Run: headless pygame with SDL's dummy video driver; simulated clock (each Clock.tick advances the game by its frame time, no real sleeping); random seed 0; keys injected as events and as key.get_pressed() state; no mouse input.
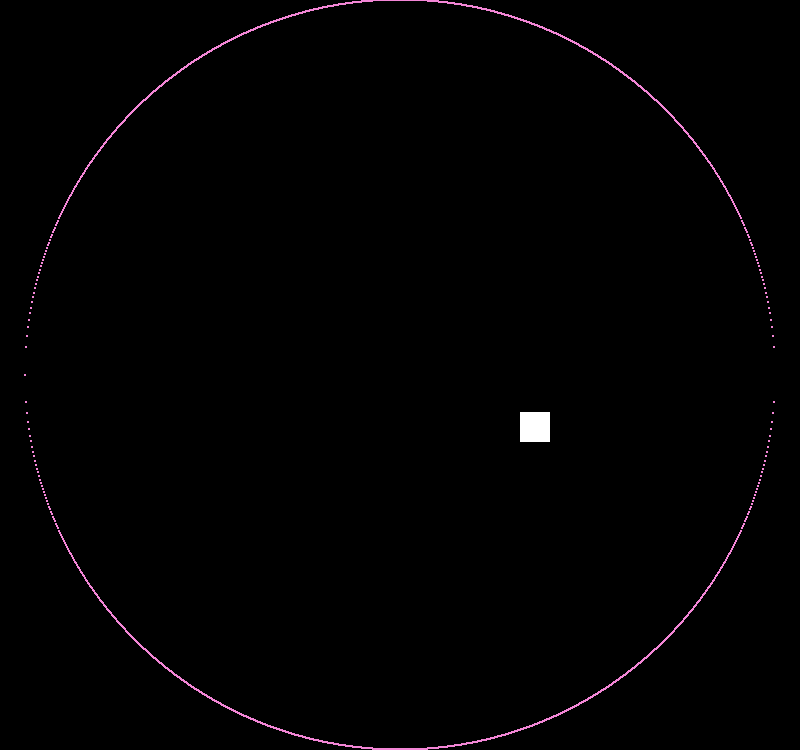
Frame 1 of 3 · flips 1–60 · no input
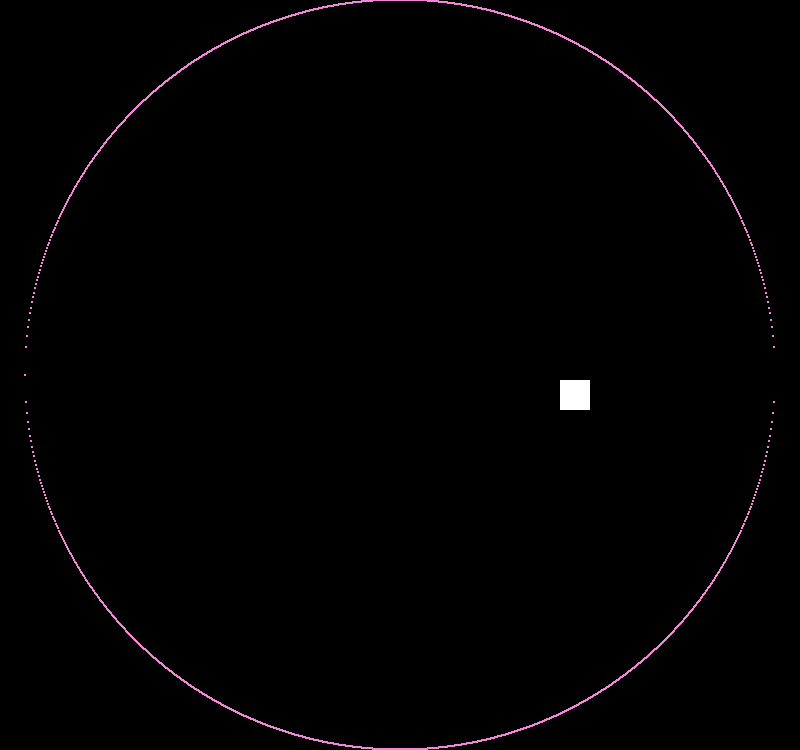
Frame 2 of 3 · flips 61–180 · tapped SPACE, RETURN · held RIGHT (→), D
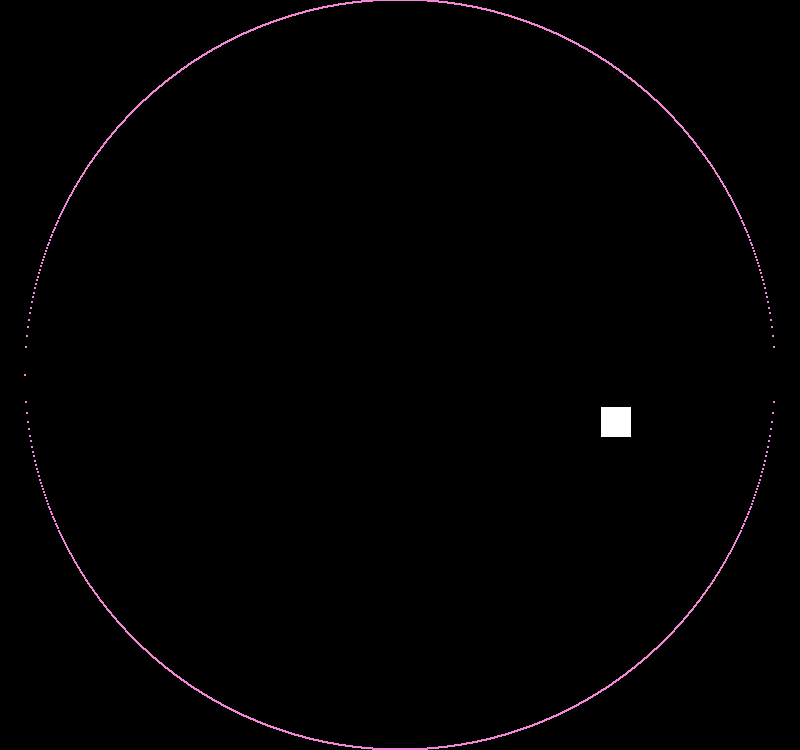
Frame 3 of 3 · flips 181–300 · held DOWN (↓), S

The pygame program that drew these frames:

import pygame
import math



# Define some colors
BLACK = (0, 0, 0)
WHITE = (255, 255, 255)
GREEN = (0, 255, 0)

# Set the dimensions of the screen
SCREEN_WIDTH = 800
SCREEN_HEIGHT = 750

# Initialize Pygame
pygame.init()

# Set the dimensions of the screen
screen = pygame.display.set_mode((SCREEN_WIDTH, SCREEN_HEIGHT))

# Set the caption of the window
pygame.display.set_caption("Movable Sprite")

# Create a clock to control the frame rate
clock = pygame.time.Clock()

# Define a class for the player sprite
class Player(pygame.sprite.Sprite):

    def __init__(self,color,pos=(SCREEN_WIDTH / 2, SCREEN_HEIGHT / 8)):
        super().__init__()
        self.color = color
        # Load the player sprite
        self.image = pygame.Surface((30, 30))
        self.image.fill(self.color)

        # Set the initial position of the player
        self.rect = self.image.get_rect()
        self.rect.x = pos[0]
        self.rect.y = pos[1]

        # Set the initial velocity of the player
        self.vel_x = 2
        self.vel_y = 0

    def update(self):
        # Move the player sprite
        # 9.8 m/s^2
        self.vel_y += 9.8/60
        self.rect.x += self.vel_x
        self.rect.y += self.vel_y

        self.vel_x, self.vel_y = change([self.rect.x,self.rect.y],self.vel_x,self.vel_y)
        # Keep the player sprite inside the screen boundaries
        #if self.rect.x < 0:
        #    self.vel_x = abs(self.vel_x)  # Invert the x velocity to move right
        #    self.rect.x = 0

        #elif self.rect.x > SCREEN_WIDTH - self.rect.width:
        #    self.vel_x = -abs(self.vel_x)  # Invert the x velocity to move left
        #    self.rect.x = SCREEN_WIDTH - self.rect.width

        #if self.rect.y < 0:
        #    self.vel_y = abs(self.vel_y)/1.5
        #    self.rect.y = 0  # Ensure the ball doesn't get stuck at the top

        #elif self.rect.y > SCREEN_HEIGHT - self.rect.height:
        #    self.vel_y = -abs(self.vel_y)/1.5
        #    self.rect.y = SCREEN_HEIGHT - self.rect.height  # Ensure the ball doesn't go below the screen

        #print(self.vel_x)
        #print(self.vel_y)

# Create the player sprite
player = Player((255,255,255),(SCREEN_WIDTH/2,SCREEN_HEIGHT/8+20))#rgb tuple

#player2 = Player((243,134,214))

def change(pos,vel_x,vel_y):
    x = int(pos[0])
    y = int(pos[1])
    x_vel_change = .5
    y_vel_change = 0
    halfway_point = 400
    325,15
    y1 = int(SCREEN_HEIGHT/2 + math.sqrt(375**2-(x-SCREEN_WIDTH/2)**2))
    y2 = int(SCREEN_HEIGHT/2 - math.sqrt(375**2-(x-SCREEN_WIDTH/2)**2))
    print(y,y1,y2)
    if y > y1:
        #print(0/0)
        (x - 25)*.5/400
        x_vel_change -= (x - 25)*.5/400
        y_vel_change += (x - 25)*.5/400
        if y_vel_change > .5:
            y_vel_change = .5 - y_vel_change

        vel_y = -abs(vel_y)/(1+y_vel_change)
        vel_x = -abs(vel_x)/(1+x_vel_change)
    elif y < y2:
        #OPP VELOCHANGE
        (x - 25)*.5/400
        x_vel_change -= (x - 25)*.5/400
        y_vel_change += (x - 25)*.5/400
        if y_vel_change > .5:
            y_vel_change = .5 - y_vel_change

        vel_y = abs(vel_y)/(1+y_vel_change)
        vel_x = abs(vel_x)/(1+x_vel_change)

    return vel_x, vel_y

# Main game loop
running = True
while running:

    # Handle events

    for event in pygame.event.get():
        if event.type == pygame.QUIT:
            running = False

    # Update the player sprite
    #player2.update()
    player.update()
    # Clear the screen with the green background color
    screen.fill(BLACK)
    for x in range(25,775):
        y = SCREEN_HEIGHT/2 + math.sqrt(375**2-(x-SCREEN_WIDTH/2)**2)
        y2 = SCREEN_HEIGHT/2 - math.sqrt(375**2-(x-SCREEN_WIDTH/2)**2)
        pygame.draw.circle(screen, (243,134,214), (x, y), 1)
        pygame.draw.circle(screen, (243,134,214), (x, y2), 1)

    # Draw the player sprite on the screen
    screen.blit(player.image, player.rect)
    #screen.blit(player2.image, player2.rect)

    # Update the display
    pygame.display.flip()

    # Limit the frame rate to 60 FPS
    clock.tick(60)

# Quit Pygame
pygame.quit()
